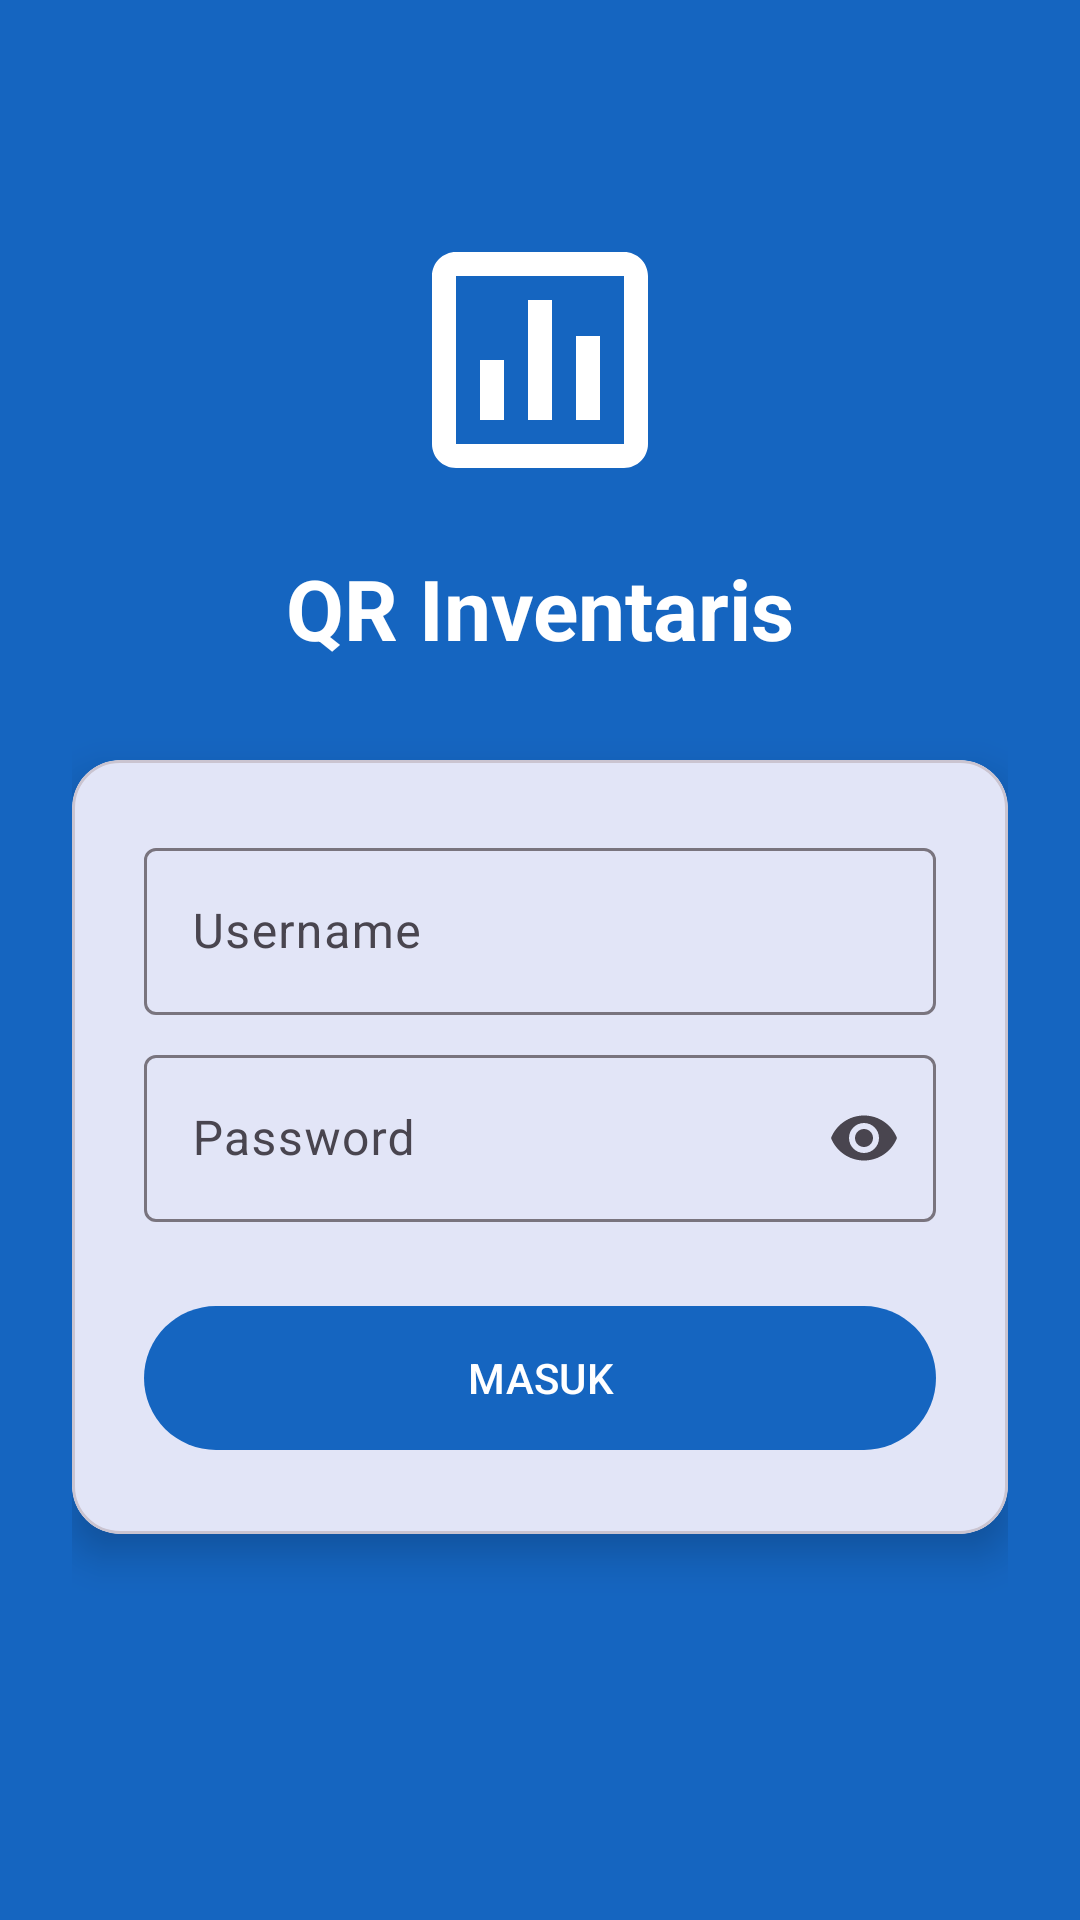

Here is an Android app screen rendered from its layout file. Give the layout XML and the strings, colors and styles it references.
<!-- AndroidManifest.xml: application theme Theme.QRInventaris -->
<!-- res/layout/activity_login.xml -->
<?xml version="1.0" encoding="utf-8"?>
<ScrollView xmlns:android="http://schemas.android.com/apk/res/android"
    xmlns:app="http://schemas.android.com/apk/res-auto"
    android:layout_width="match_parent" android:layout_height="match_parent" android:background="?attr/colorPrimary"
    android:fillViewport="true">
    <androidx.constraintlayout.widget.ConstraintLayout
        android:layout_width="match_parent" android:layout_height="wrap_content" android:padding="24dp">
        <ImageView android:id="@+id/ivLogo" android:layout_width="96dp" android:layout_height="96dp"
            android:layout_marginTop="48dp" android:src="@drawable/ic_inventory"
            app:layout_constraintEnd_toEndOf="parent" app:layout_constraintStart_toStartOf="parent"
            app:layout_constraintTop_toTopOf="parent" />
        <TextView android:id="@+id/tvTitle" android:layout_width="wrap_content" android:layout_height="wrap_content"
            android:layout_marginTop="16dp" android:text="QR Inventaris" android:textColor="@android:color/white"
            android:textSize="28sp" android:textStyle="bold"
            app:layout_constraintEnd_toEndOf="parent" app:layout_constraintStart_toStartOf="parent"
            app:layout_constraintTop_toBottomOf="@+id/ivLogo" />
        <com.google.android.material.card.MaterialCardView android:id="@+id/cardLogin"
            android:layout_width="0dp" android:layout_height="wrap_content" android:layout_marginTop="32dp"
            app:cardCornerRadius="16dp" app:cardElevation="8dp" app:contentPadding="24dp"
            app:layout_constraintEnd_toEndOf="parent" app:layout_constraintStart_toStartOf="parent"
            app:layout_constraintTop_toBottomOf="@+id/tvTitle">
            <androidx.constraintlayout.widget.ConstraintLayout
                android:layout_width="match_parent" android:layout_height="wrap_content">
                <com.google.android.material.textfield.TextInputLayout android:id="@+id/tilUsername"
                    style="@style/Widget.Material3.TextInputLayout.OutlinedBox"
                    android:layout_width="match_parent" android:layout_height="wrap_content" android:hint="Username"
                    app:layout_constraintTop_toTopOf="parent">
                    <com.google.android.material.textfield.TextInputEditText android:id="@+id/etUsername"
                        android:layout_width="match_parent" android:layout_height="wrap_content" android:inputType="text" />
                </com.google.android.material.textfield.TextInputLayout>
                <com.google.android.material.textfield.TextInputLayout android:id="@+id/tilPassword"
                    style="@style/Widget.Material3.TextInputLayout.OutlinedBox"
                    android:layout_width="match_parent" android:layout_height="wrap_content" android:layout_marginTop="8dp"
                    android:hint="Password" app:endIconMode="password_toggle"
                    app:layout_constraintTop_toBottomOf="@+id/tilUsername">
                    <com.google.android.material.textfield.TextInputEditText android:id="@+id/etPassword"
                        android:layout_width="match_parent" android:layout_height="wrap_content"
                        android:inputType="textPassword" />
                </com.google.android.material.textfield.TextInputLayout>
                <com.google.android.material.button.MaterialButton android:id="@+id/btnLogin"
                    android:layout_width="match_parent" android:layout_height="56dp" android:layout_marginTop="24dp"
                    android:text="MASUK" app:layout_constraintTop_toBottomOf="@+id/tilPassword" />
            </androidx.constraintlayout.widget.ConstraintLayout>
        </com.google.android.material.card.MaterialCardView>
        <View android:id="@+id/loading" android:layout_width="0dp" android:layout_height="0dp"
            android:background="#80000000" android:clickable="true" android:visibility="gone"
            app:layout_constraintBottom_toBottomOf="parent" app:layout_constraintEnd_toEndOf="parent"
            app:layout_constraintStart_toStartOf="parent" app:layout_constraintTop_toTopOf="parent" />
    </androidx.constraintlayout.widget.ConstraintLayout>
</ScrollView>
<!-- resources referenced by this layout -->
<resources>
  <!-- drawable ic_inventory (drawable) -->
  <?xml version="1.0" encoding="utf-8"?>
  <vector xmlns:android="http://schemas.android.com/apk/res/android"
      android:width="96dp" android:height="96dp" android:viewportWidth="24" android:viewportHeight="24">
      <path android:fillColor="#FFFFFF" android:pathData="M19,3H5C3.9,3 3,3.9 3,5v14c0,1.1 0.9,2 2,2h14c1.1,0 2,-0.9 2,-2V5C21,3.9 20.1,3 19,3zM19,19H5V5h14V19z" />
      <path android:fillColor="#FFFFFF" android:pathData="M7,12h2v5H7V12zM11,7h2v10h-2V7zM15,10h2v7h-2V10z" />
  </vector>
  <style name="Theme.QRInventaris" parent="Theme.Material3.Light.NoActionBar">
          <item name="colorPrimary">@color/primary_blue</item>
          <item name="colorPrimaryVariant">@color/primary_dark</item>
          <item name="colorOnPrimary">@color/white</item>
          <item name="android:statusBarColor">@color/primary_dark</item>
      </style>
  <color name="primary_blue">#1565C0</color>
  <color name="primary_dark">#0D47A1</color>
  <color name="white">#FFFFFF</color>
</resources>
